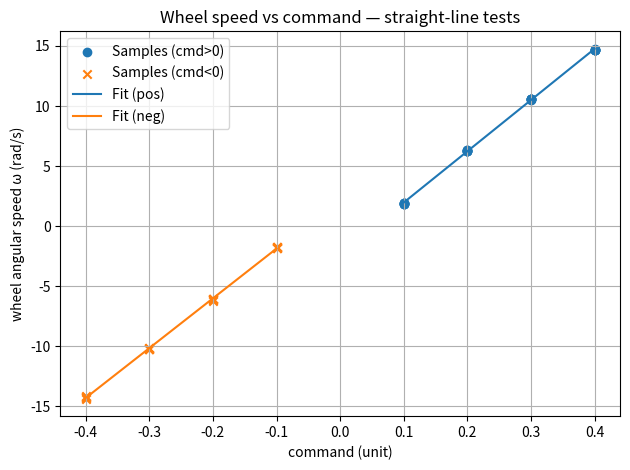
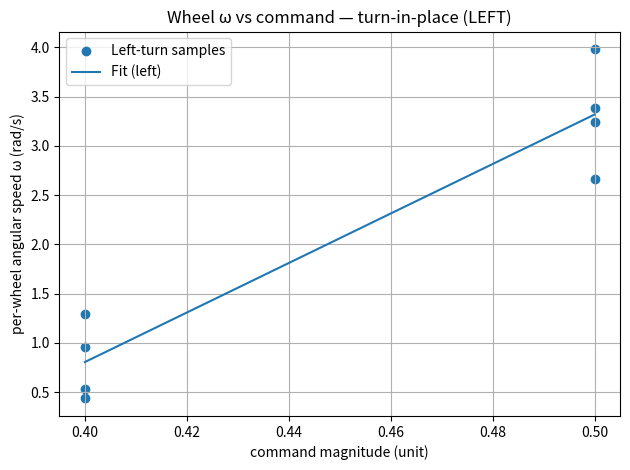
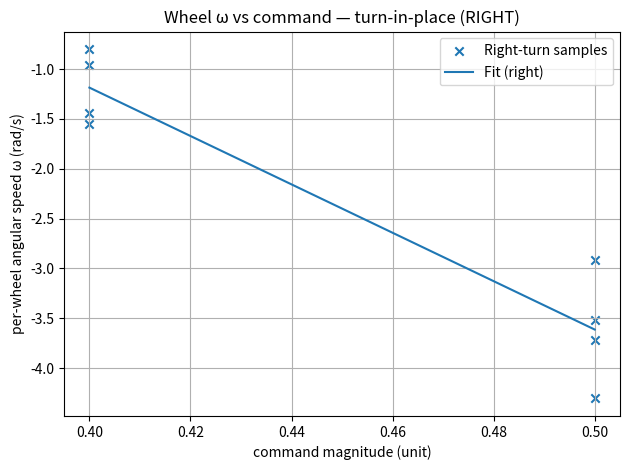

Reproduce these figures in Python, in order.
#!/usr/bin/env python3
import math
import numpy as np
import matplotlib.pyplot as plt

# --- constants ---
R = 0.040         # wheel radius [m]
DT = 1.0          # straight-line sample duration [s]
HALF_TRACK = 0.064  # half track [m] (given)
YAW_TO_WHEEL = HALF_TRACK / R  # omega_wheel = (l/R) * yaw_rate

# --- STRAIGHT-LINE measurements (distance in meters over 1 s) ---
# CMD applied to both L and R; six repeats per row
data_straight = {
    +0.1: [0.077, 0.075, 0.076, 0.078, 0.075, 0.075],
    +0.2: [0.250, 0.251, 0.251, 0.253, 0.250, 0.252],
    +0.3: [0.422, 0.421, 0.425, 0.424, 0.424, 0.423],
    +0.4: [0.588, 0.585, 0.590, 0.588, 0.587, 0.588],
    -0.1: [0.070, 0.070, 0.073, 0.073, 0.071, 0.074],
    -0.2: [0.248, 0.244, 0.244, 0.245, 0.244, 0.243],
    -0.3: [0.408, 0.410, 0.405, 0.410, 0.406, 0.408],
    -0.4: [0.572, 0.575, 0.570, 0.569, 0.567, 0.569],
}

# Flatten into (cmd, omega) samples, using omega = l / (R * DT), sign from cmd
xs, ys = [], []
for cmd, dists in data_straight.items():
    for l in dists:
        omega_mag = l / (R * DT)                 # rad/s, magnitude
        omega = math.copysign(omega_mag, cmd)    # sign by cmd
        xs.append(cmd)
        ys.append(omega)

x = np.array(xs)
y = np.array(ys)

# Split and fit straight-line pos/neg subsets: y = m*x + b
pos_mask = x > 0
neg_mask = x < 0
x_pos, y_pos = x[pos_mask], y[pos_mask]
x_neg, y_neg = x[neg_mask], y[neg_mask]
m_pos, b_pos = np.polyfit(x_pos, y_pos, 1)
m_neg, b_neg = np.polyfit(x_neg, y_neg, 1)

print("STRAIGHT LINE fits (ω = m * cmd + b):")
print(f"  Positive cmds: m = {m_pos:.4f} rad/s per unit, b = {b_pos:+.4f} rad/s")
print(f"  Negative cmds: m = {m_neg:.4f} rad/s per unit, b = {b_neg:+.4f} rad/s")
print()

# --- TURN-IN-PLACE measurements (from IMU yaw rate) ---
# For pure spin: ω_z = (R/ℓ) * ω_wheel  →  ω_wheel = (ℓ/R) * ω_z
# We'll treat x-axis as the command magnitude (0.4, 0.5) and y as signed per-wheel ω.

# Left turns (cmd_sign = +1): (L=-u, R=+u) → wz_mean is positive in your logs
spin_left_yaw = {
    0.5: [2.489983, 2.115595, 2.025874, 1.666194],
    0.4: [0.810316, 0.599074, 0.272914, 0.334295],
}

# Right turns (cmd_sign = -1): (L=+u, R=-u) → wz_mean is negative in your logs
spin_right_yaw = {
    0.5: [-2.689828, -2.323768, -2.195728, -1.821701],
    0.4: [-0.968887, -0.897814, -0.599232, -0.499477],
}

def flatten_spin_dict(yaw_dict):
    """Return arrays (u_cmd, omega_wheel) with u_cmd>0 and signed wheel-omega."""
    xs_cmd, ys_omega = [], []
    for u, wz_list in yaw_dict.items():
        for wz in wz_list:
            xs_cmd.append(u)                 # x: command magnitude (positive)
            ys_omega.append(YAW_TO_WHEEL * wz)  # y: signed per-wheel ω
    return np.array(xs_cmd), np.array(ys_omega)

# Left-turn plot & fit
x_left, y_left = flatten_spin_dict(spin_left_yaw)
m_left, b_left = np.polyfit(x_left, y_left, 1)

# Right-turn plot & fit
x_right, y_right = flatten_spin_dict(spin_right_yaw)
m_right, b_right = np.polyfit(x_right, y_right, 1)

print("TURN-IN-PLACE fits (per-wheel ω = m * cmd_mag + b):")
print(f"  Left turns:  m = {m_left:.4f} rad/s per unit, b = {b_left:+.4f} rad/s")
print(f"  Right turns: m = {m_right:.4f} rad/s per unit, b = {b_right:+.4f} rad/s")
print(f"(Used HALF_TRACK={HALF_TRACK:.3f} m, R={R:.3f} m → ω_wheel = {(HALF_TRACK/R):.3f} * yaw_rate)")
print()

# --- PLOTS ---
# 1) Straight-line mapping
plt.figure()
plt.scatter(x_pos, y_pos, label="Samples (cmd>0)", marker='o')
plt.scatter(x_neg, y_neg, label="Samples (cmd<0)", marker='x')
xpos_line = np.array([x_pos.min(), x_pos.max()])
xneg_line = np.array([x_neg.min(), x_neg.max()])
plt.plot(xpos_line, m_pos * xpos_line + b_pos, label="Fit (pos)")
plt.plot(xneg_line, m_neg * xneg_line + b_neg, label="Fit (neg)")
plt.xlabel("command (unit)")
plt.ylabel("wheel angular speed ω (rad/s)")
plt.title("Wheel speed vs command — straight-line tests")
plt.grid(True)
plt.legend()
plt.tight_layout()
plt.savefig("omega_vs_cmd_straight.png", dpi=150)

# 2) Turn-in-place — LEFT
plt.figure()
plt.scatter(x_left, y_left, label="Left-turn samples", marker='o')
x_left_line = np.array([x_left.min(), x_left.max()])
plt.plot(x_left_line, m_left * x_left_line + b_left, label="Fit (left)")
plt.xlabel("command magnitude (unit)")
plt.ylabel("per-wheel angular speed ω (rad/s)")
plt.title("Wheel ω vs command — turn-in-place (LEFT)")
plt.grid(True)
plt.legend()
plt.tight_layout()
plt.savefig("omega_vs_cmd_spin_left.png", dpi=150)

# 3) Turn-in-place — RIGHT
plt.figure()
plt.scatter(x_right, y_right, label="Right-turn samples", marker='x')
x_right_line = np.array([x_right.min(), x_right.max()])
plt.plot(x_right_line, m_right * x_right_line + b_right, label="Fit (right)")
plt.xlabel("command magnitude (unit)")
plt.ylabel("per-wheel angular speed ω (rad/s)")
plt.title("Wheel ω vs command — turn-in-place (RIGHT)")
plt.grid(True)
plt.legend()
plt.tight_layout()
plt.savefig("omega_vs_cmd_spin_right.png", dpi=150)

plt.show()
